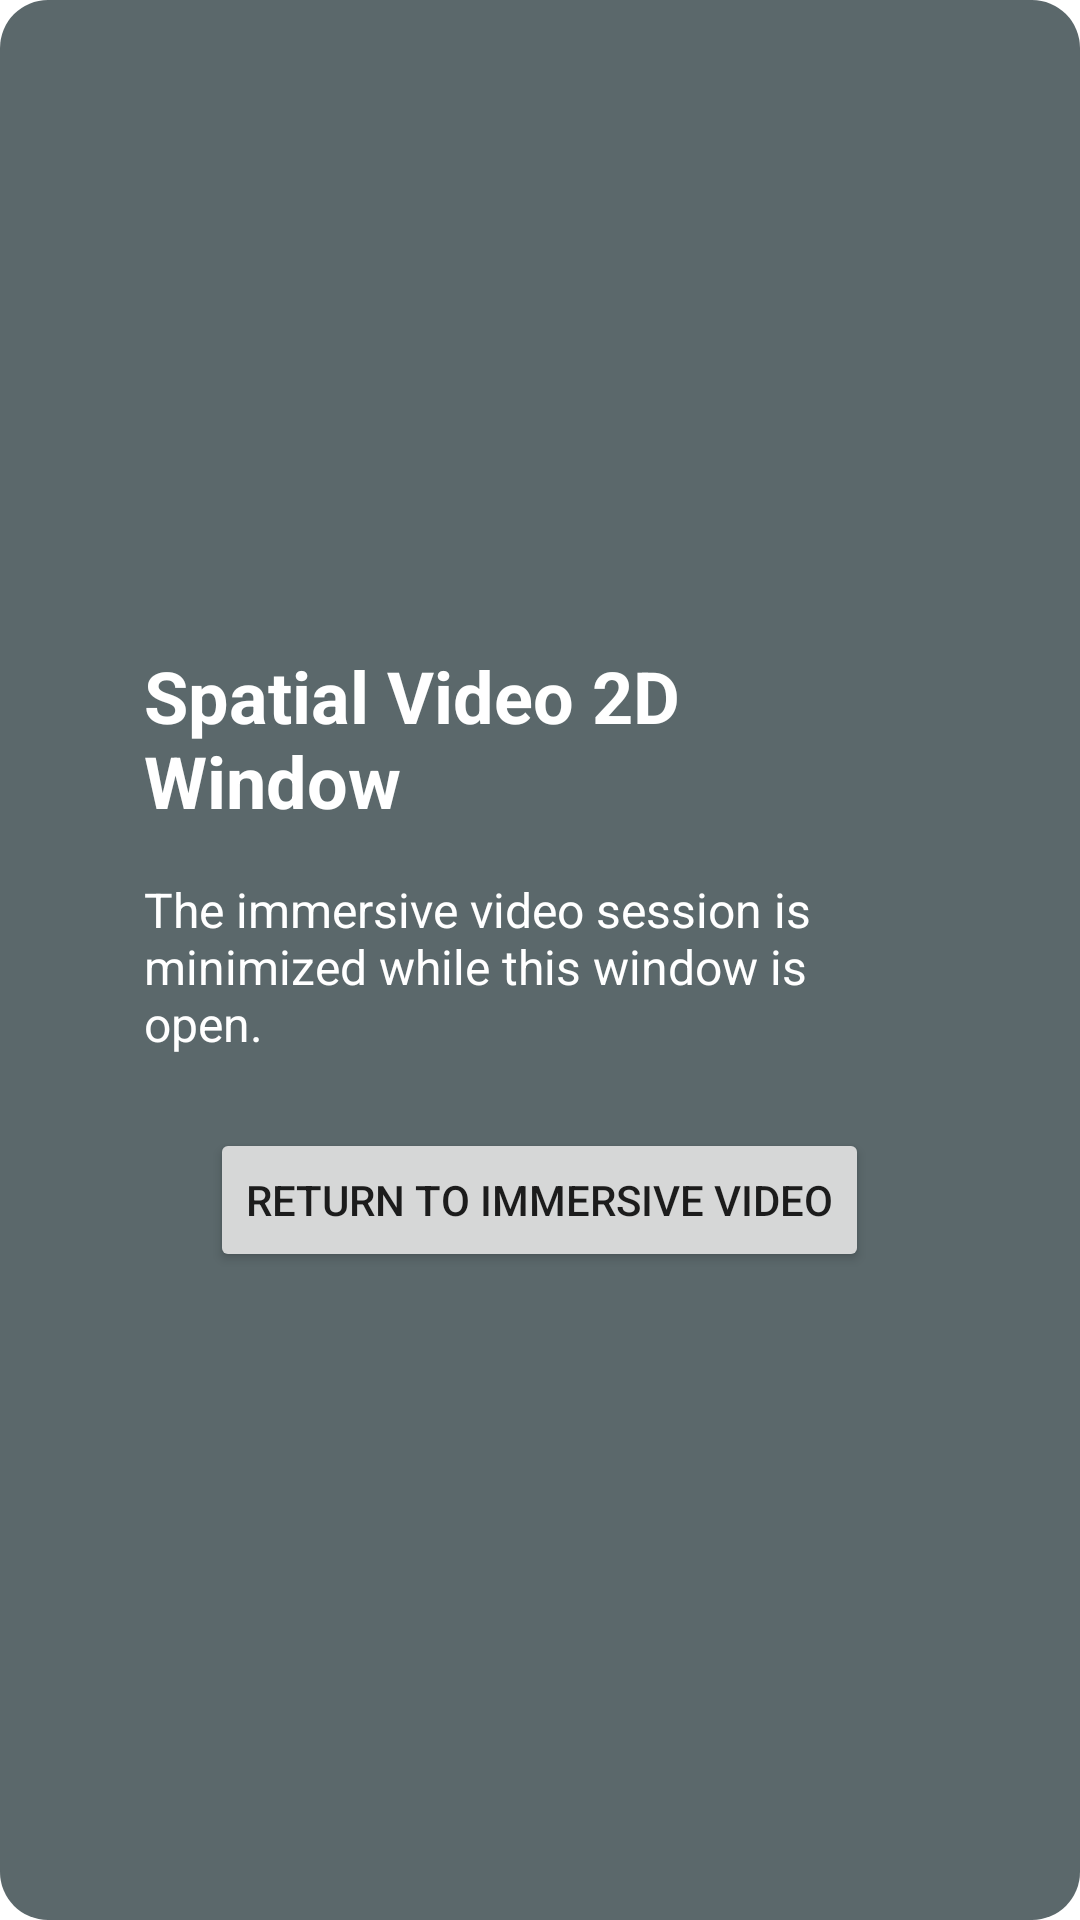

Here is an Android app screen rendered from its layout file. Give the layout XML and the strings, colors and styles it references.
<!-- AndroidManifest.xml: fallback theme Theme.MaterialComponents.DayNight.NoActionBar -->
<!-- res/layout/window_2d.xml -->
<?xml version="1.0" encoding="utf-8" ?>
<LinearLayout
  xmlns:android="http://schemas.android.com/apk/res/android"
  android:layout_width="match_parent"
  android:layout_height="match_parent"
  android:orientation="vertical"
  android:gravity="center"
  android:padding="48dp"
  android:background="@drawable/layout_bg"
>
  <TextView
    android:layout_width="wrap_content"
    android:layout_height="wrap_content"
    android:text="Spatial Video 2D Window"
    android:textColor="@android:color/white"
    android:textSize="24sp"
    android:textStyle="bold"
  />
  <TextView
    android:layout_width="wrap_content"
    android:layout_height="wrap_content"
    android:layout_marginTop="16dp"
    android:text="The immersive video session is minimized while this window is open."
    android:textColor="@android:color/white"
    android:textSize="16sp"
  />
  <Button
    android:id="@+id/open_immersive_button"
    android:layout_width="wrap_content"
    android:layout_height="wrap_content"
    android:layout_marginTop="24dp"
    android:text="Return to immersive video"
  />
</LinearLayout>
<!-- resources referenced by this layout -->
<resources>
  <!-- drawable layout_bg (drawable) -->
  <?xml version="1.0" encoding="UTF-8" ?>
  
  <shape xmlns:android="http://schemas.android.com/apk/res/android">
    <solid android:color="#B81C2E33" />
    <corners android:radius="16dp" />
    <padding
      android:left="0dp"
      android:top="0dp"
      android:right="0dp"
      android:bottom="0dp"
    />
  </shape>
</resources>
